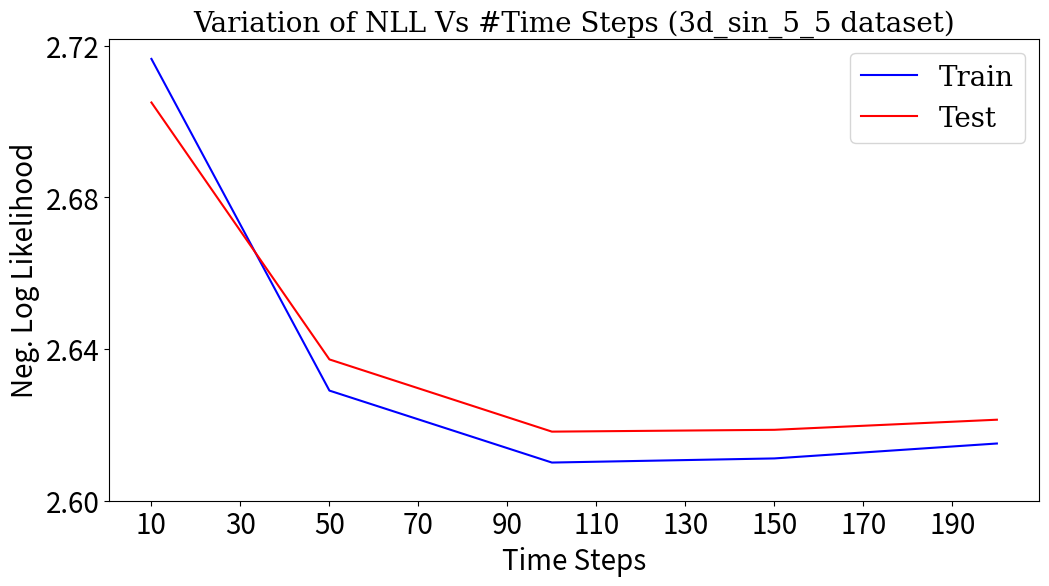

Reproduce this figure in Python.
import matplotlib.pyplot as plt
import numpy as np

train_data = [2.7164673805236816,2.629031181335449,2.6100616455078125, 2.6111505031585693, 2.615083932876587]
test_data = [2.7049787044525146,2.6372499465942383,2.6182122230529785, 2.6186928749084473, 2.6213560104370117]



t_steps = [10, 50, 100, 150, 200]


plt.figure(figsize=(12,6))
plt.title('Variation of NLL Vs #Time Steps (3d_sin_5_5 dataset)', fontsize=20, fontname = 'DejaVu Serif', fontweight = 500)

plt.plot(t_steps, train_data, color='blue')#, linestyle='-.', dashes=(5, 1), linewidth=3.0)
plt.plot(t_steps, test_data, color='red')
plt.xticks([i for i in range(10,200,20)],fontsize=20)
plt.yticks([i for i in np.arange(2.6,2.75,0.04)],fontsize=20)
plt.xlabel("Time Steps",fontsize=20)

plt.ylabel("Neg. Log Likelihood",fontsize=20)
plt.yticks(fontsize=20)

lgd = plt.legend(['Train','Test'],loc="upper right",
          prop={'family':'DejaVu Serif', 'size':20})#, bbox_to_anchor=(1.53, 0.67))

plt.savefig('NLL_q3_var_t_step_S.eps',  bbox_inches='tight')
plt.savefig('NLL_q3_var_t_step_S.png', bbox_inches='tight')

plt.show()
